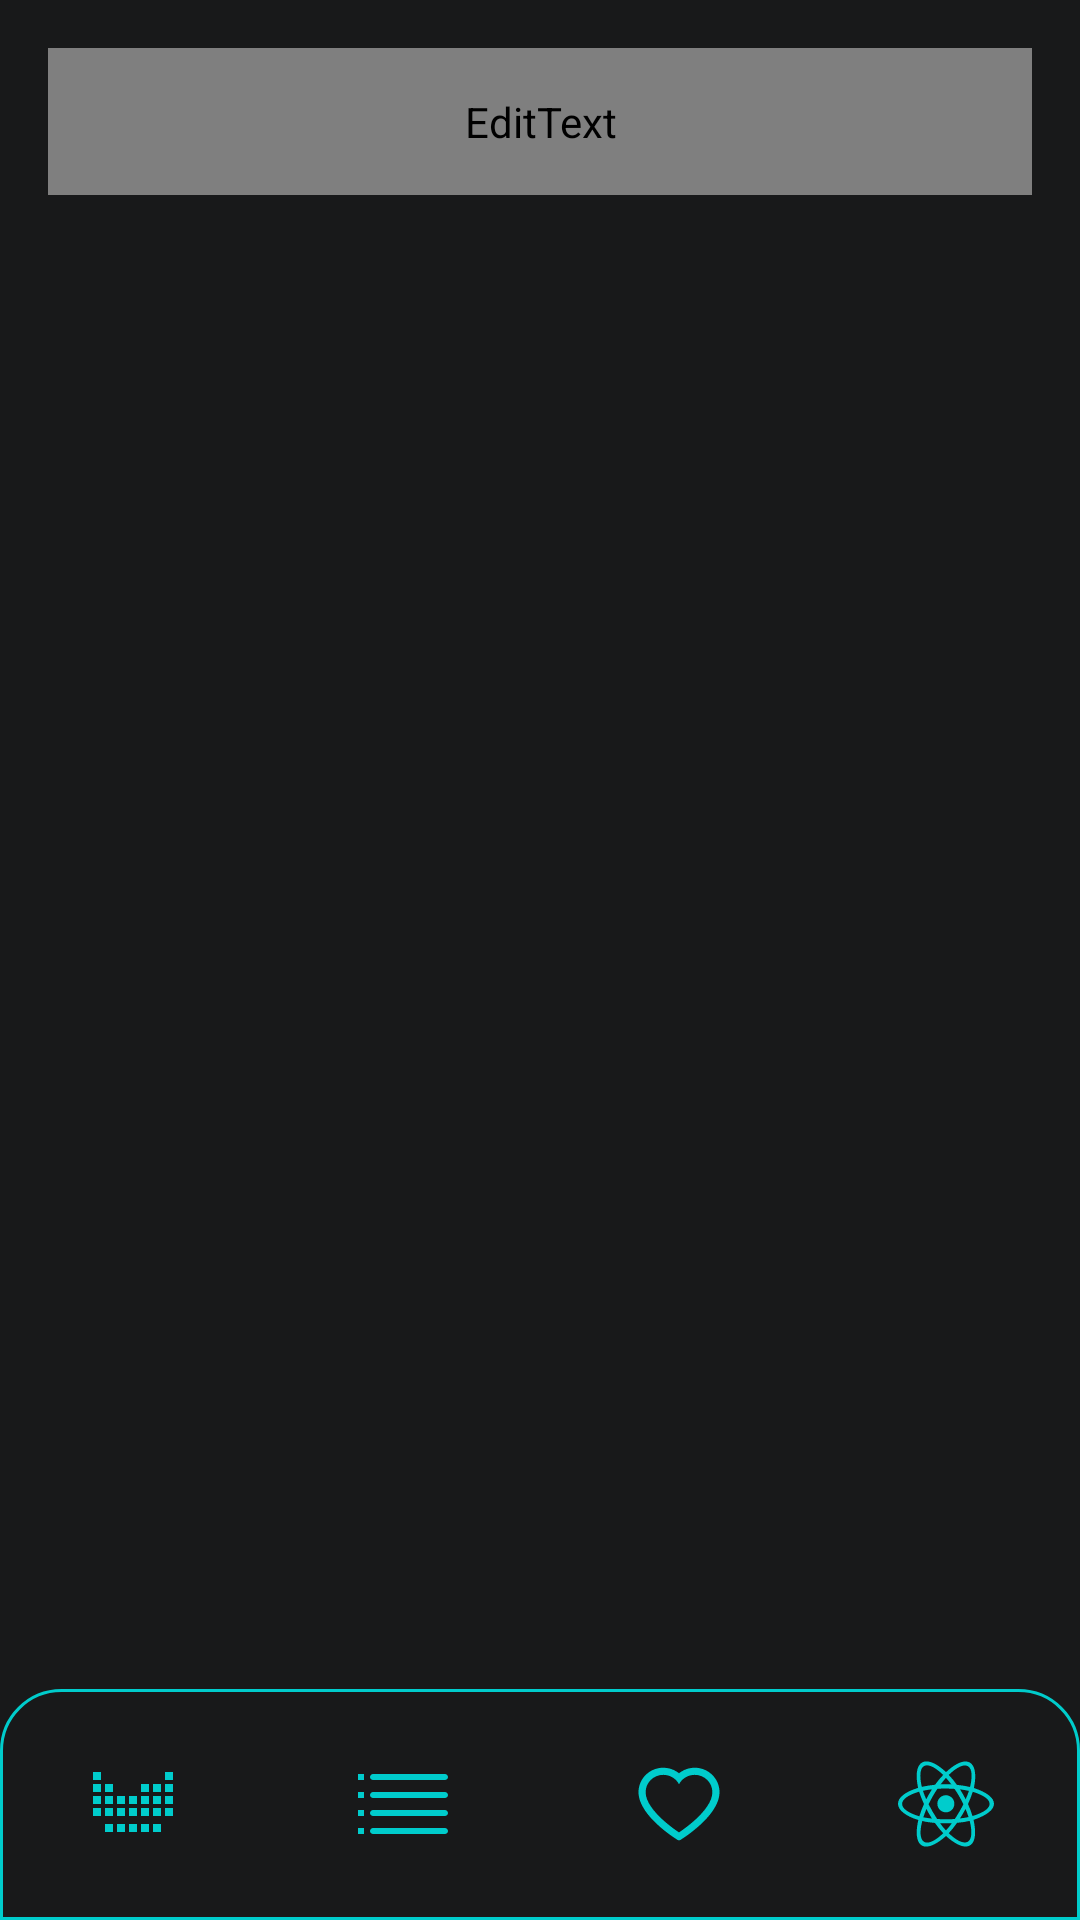

Reconstruct the res/layout file that produces this screen, plus the resources it refers to.
<!-- AndroidManifest.xml: application theme Theme.PeriodicTableApp -->
<!-- res/layout/activity_elements_list.xml -->
<?xml version="1.0" encoding="utf-8"?>
<androidx.constraintlayout.widget.ConstraintLayout xmlns:android="http://schemas.android.com/apk/res/android"
    xmlns:app="http://schemas.android.com/apk/res-auto"
    xmlns:tools="http://schemas.android.com/tools"
    android:layout_width="match_parent"
    android:layout_height="match_parent"
    android:background="@color/bg"
    tools:context=".Activities.ElementsList"
    android:paddingTop="16dp">

    <ScrollView
        android:layout_width="match_parent"
        android:layout_height="wrap_content"
        android:orientation="vertical"
        android:paddingHorizontal="16dp"
        tools:ignore="MissingConstraints">
        <LinearLayout
            android:layout_width="match_parent"
            android:layout_height="wrap_content"
            android:orientation="vertical">


            <EditText
                android:id="@+id/SearchByName"
                style="@style/inputs"
                android:layout_width="match_parent"
                android:layout_height="wrap_content"

                android:hint="Search By Name"
                android:textColorHint="@color/gray_color"/>

            <ListView
                android:id="@+id/listView_elementsList"
                android:layout_width="match_parent"
                android:layout_height="wrap_content"/>
        </LinearLayout>
    </ScrollView>

    <include
        android:id="@+id/AtomoDelivery_menu"
        layout="@layout/menu_inferior"
        android:layout_width="match_parent"
        android:layout_height="wrap_content"
        app:layout_constraintBottom_toBottomOf="parent"
        app:layout_constraintEnd_toEndOf="parent"
        app:layout_constraintStart_toStartOf="parent" />
</androidx.constraintlayout.widget.ConstraintLayout>
<!-- res/layout/menu_inferior.xml (included above) -->
<?xml version="1.0" encoding="utf-8"?>
<androidx.constraintlayout.widget.ConstraintLayout xmlns:android="http://schemas.android.com/apk/res/android"
    android:layout_width="match_parent"
    android:layout_height="match_parent"
    xmlns:app="http://schemas.android.com/apk/res-auto"
    xmlns:tools="http://schemas.android.com/tools">

    <LinearLayout
        android:id="@+id/view"
        android:layout_width="match_parent"
        android:layout_height="77dp"
        android:background="@drawable/view_menu"
        android:orientation="horizontal"
        android:gravity="center"
        app:layout_constraintBottom_toBottomOf="parent"
        app:layout_constraintEnd_toEndOf="parent"
        app:layout_constraintStart_toStartOf="parent">

        <Space
            android:layout_weight="0.5"
            android:layout_height="wrap_content"
            android:layout_width="wrap_content"/>

        <ImageButton
            android:id="@+id/itemMenu_home"
            android:layout_width="wrap_content"
            android:layout_height="wrap_content"
            android:background="@null"
            app:srcCompat="@drawable/ic_tabela_periodica_menu"
            android:onClick="abrirHome"
            tools:ignore="MissingConstraints" />

        <Space
            android:layout_weight="1"
            android:layout_height="wrap_content"
            android:layout_width="wrap_content"/>

        <ImageButton
            android:id="@+id/itemMenu_projeto"
            android:layout_width="wrap_content"
            android:layout_height="wrap_content"
            android:background="@null"
            app:srcCompat="@drawable/ic_listas_menu"
            android:onClick="abrirListas"
            tools:ignore="MissingConstraints" />

        <Space
            android:layout_weight="1"
            android:layout_height="wrap_content"
            android:layout_width="wrap_content"/>

        <ImageButton
            android:id="@+id/itemMenu_funcionario"
            android:layout_width="wrap_content"
            android:layout_height="wrap_content"
            android:background="@null"
            app:srcCompat="@drawable/ic_favoritos_menu"
            android:onClick="abrirFavoritos"
            tools:ignore="MissingConstraints" />

        <Space
            android:layout_weight="1"
            android:layout_height="wrap_content"
            android:layout_width="wrap_content"/>

        <ImageButton
            android:id="@+id/itemMenu_cliente"
            android:layout_width="wrap_content"
            android:layout_height="wrap_content"
            android:background="@null"
            app:srcCompat="@drawable/ic_atomo_menu"
            android:onClick="abrirDelivery"
            tools:ignore="MissingConstraints" />

        <Space
            android:layout_weight="0.5"
            android:layout_height="wrap_content"
            android:layout_width="wrap_content"/>

    </LinearLayout>

</androidx.constraintlayout.widget.ConstraintLayout>
<!-- resources referenced by this layout -->
<resources>
  <color name="bg">#18191A</color>
  <color name="gray_color">#3A3B3C</color>
  <!-- drawable ic_tabela_periodica_menu (drawable) -->
  <vector xmlns:android="http://schemas.android.com/apk/res/android"
      android:width="32dp"
      android:height="32dp"
      android:viewportWidth="32"
      android:viewportHeight="32">
    <path
        android:pathData="M2.667,5.333V8H5.333V5.333H2.667ZM26.667,5.333V8H29.333V5.333H26.667ZM2.667,9.333V12H5.333V9.333H2.667ZM6.667,9.333V12H9.333V9.333H6.667ZM18.667,9.333V12H21.333V9.333H18.667ZM22.667,9.333V12H25.333V9.333H22.667ZM26.667,9.333V12H29.333V9.333H26.667ZM2.667,13.333V16H5.333V13.333H2.667ZM6.667,13.333V16H9.333V13.333H6.667ZM10.667,13.333V16H13.333V13.333H10.667ZM14.667,13.333V16H17.333V13.333H14.667ZM18.667,13.333V16H21.333V13.333H18.667ZM22.667,13.333V16H25.333V13.333H22.667ZM26.667,13.333V16H29.333V13.333H26.667ZM2.667,17.333V20H5.333V17.333H2.667ZM6.667,17.333V20H9.333V17.333H6.667ZM10.667,17.333V20H13.333V17.333H10.667ZM14.667,17.333V20H17.333V17.333H14.667ZM18.667,17.333V20H21.333V17.333H18.667ZM22.667,17.333V20H25.333V17.333H22.667ZM26.667,17.333V20H29.333V17.333H26.667ZM6.667,22.667V25.333H9.333V22.667H6.667ZM10.667,22.667V25.333H13.333V22.667H10.667ZM14.667,22.667V25.333H17.333V22.667H14.667ZM18.667,22.667V25.333H21.333V22.667H18.667ZM22.667,22.667V25.333H25.333V22.667H22.667Z"
        android:fillColor="#00CCCC"/>
  </vector>
  <!-- drawable view_menu (drawable) -->
  <?xml version="1.0" encoding="utf-8"?>
  <shape xmlns:tools="http://schemas.android.com/tools"
      xmlns:android="http://schemas.android.com/apk/res/android"
      tools:ignore="ExtraText"
      android:shape="rectangle">
  
      <solid android:color="@color/bg"/>
  
      <corners
          android:topLeftRadius="20dp"
          android:topRightRadius="20dp" />
  
      <stroke
          android:color="@color/principal_color"
          android:width="1dp"/>
  </shape>
  <style name="inputs">
          <item name="android:fontFamily">
              @font/inter
          </item>
          <item name="android:layout_width">
              match_parent
          </item>
          <item name="android:layout_height">
              wrap_content
          </item>
          <item name="android:background">
              @drawable/input_border
          </item>
          <item name="android:padding">
              15dp
          </item>
          <item name="android:textSize">
              12sp
          </item>
          <item name="android:textColor">
              @color/white
          </item>
      </style>
  <style name="Theme.PeriodicTableApp" parent="Theme.MaterialComponents.DayNight.DarkActionBar">
          
          <item name="colorPrimary">@color/purple_500</item>
          <item name="colorPrimaryVariant">@color/purple_700</item>
          <item name="colorOnPrimary">@color/white</item>
          
          <item name="colorSecondary">@color/teal_200</item>
          <item name="colorSecondaryVariant">@color/teal_700</item>
          <item name="colorOnSecondary">@color/black</item>
          
          <item name="android:statusBarColor" tools:targetApi="l">?attr/colorPrimaryVariant</item>
          
      </style>
  <color name="principal_color">#00CCCC</color>
  <!-- drawable input_border (drawable) -->
  <?xml version="1.0" encoding="utf-8"?>
  <shape xmlns:android="http://schemas.android.com/apk/res/android"
      android:shape="rectangle">
      <corners
          android:radius="15dp"/>
      <stroke
          android:color="@color/white"
          android:width="0.8dp"/>
  </shape>
  <color name="white">#FFFFFF</color>
  <color name="purple_500">#FF6200EE</color>
  <color name="purple_700">#FF3700B3</color>
  <color name="teal_200">#FF03DAC5</color>
  <color name="teal_700">#FF018786</color>
  <color name="black">#FF000000</color>
</resources>
